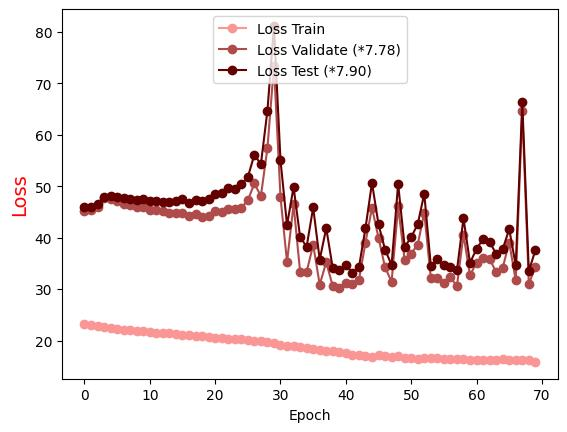

The table this chart was drawn from, first rows:
Epoch, Loss Train, Loss Validate (*7.78), Loss Test (*7.90)
0.0, 23.14, 45.19, 45.92
1.0, 22.97, 45.32, 46.03
2.0, 22.76, 46.02, 46.62
3.0, 22.6, 47.67, 47.91
4.0, 22.41, 47.59, 48.16
5.0, 22.28, 47.1, 47.92
6.0, 22.14, 46.64, 47.77
7.0, 21.99, 46.43, 47.62
8.0, 21.86, 45.93, 47.34
9.0, 21.84, 46.04, 47.61
10.0, 21.7, 45.48, 47.14
11.0, 21.56, 45.34, 47.06
12.0, 21.47, 45.11, 46.99
13.0, 21.37, 44.81, 46.98
14.0, 21.23, 44.74, 47.09
15.0, 21.15, 44.8, 47.44
16.0, 21.07, 44.16, 46.81
17.0, 20.93, 44.55, 47.42
18.0, 20.86, 44.1, 47.19
19.0, 20.71, 44.14, 47.54
20.0, 20.57, 45.13, 48.48
21.0, 20.51, 45.07, 48.77
22.0, 20.35, 45.59, 49.61
23.0, 20.34, 45.56, 49.48
24.0, 20.22, 45.85, 50.36
25.0, 20.09, 47.26, 51.78
26.0, 19.95, 50.54, 56.12
27.0, 19.87, 48.11, 54.31
28.0, 19.77, 57.42, 64.69
29.0, 19.42, 73.47, 81.19
30.0, 19.17, 47.9, 55.04
31.0, 19, 35.25, 42.44
32.0, 18.99, 46.48, 49.86
33.0, 18.77, 33.36, 40.14
34.0, 18.51, 33.35, 38.25
35.0, 18.36, 38.62, 45.88
36.0, 18.22, 30.89, 35.72
37.0, 18.01, 35.21, 41.86
38.0, 17.89, 30.55, 34.04
39.0, 17.81, 30.12, 33.77
40.0, 17.48, 31.22, 34.69
41.0, 17.28, 30.99, 33.21
42.0, 17.16, 31.76, 34.23
43.0, 16.97, 39.04, 41.8
44.0, 16.86, 45.84, 50.68
45.0, 17.1, 39.96, 42.58
46.0, 16.92, 34.24, 37.69
47.0, 16.74, 31.41, 34.68
48.0, 17.06, 46.08, 50.46
49.0, 16.65, 35.64, 38.22
50.0, 16.69, 36.92, 40.08
51.0, 16.45, 38.67, 42.64
52.0, 16.66, 44.88, 48.57
53.0, 16.56, 32.21, 34.57
54.0, 16.5, 32.24, 35.79
55.0, 16.42, 31.2, 34.59
56.0, 16.37, 32.31, 34.34
57.0, 16.49, 30.58, 33.63
58.0, 16.41, 40.58, 43.78
59.0, 16.28, 32.68, 35.11
... 10 more rows
